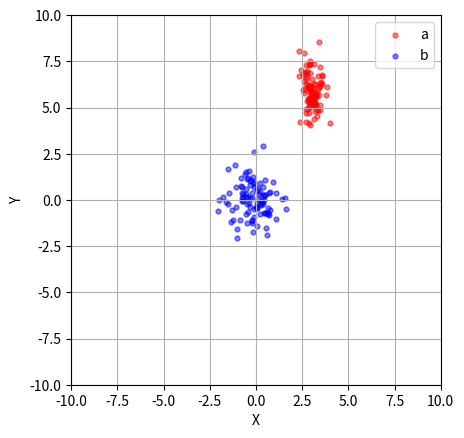

Write the Python code that produced this figure.
'''
Assignment  : 3
Date        : 3 Jan 2023
[redacted]
[redacted]
'''

import numpy as np
import matplotlib.pyplot as plt

# one feature
mean1 = [3, 6]
cov1 = np.array([[0.10, 0.00], [0.00, 0.75]])
# 99 features
mean2 = [0, 0]
cov2 = np.array([[0.75, 0.00], [0.00, 0.75]])

pts1 = np.random.multivariate_normal(mean1, cov1, size=100)
pts2 = np.random.multivariate_normal(mean2, cov2, size=100)

plt.scatter(pts1[:, 0], pts1[:, 1], marker='.', s=50, alpha=0.5, color='red', label = 'a')
plt.scatter(pts2[:, 0], pts2[:, 1], marker='.', s=50, alpha=0.5, color='blue', label = 'b')

plt.axis('equal')
plt.xlabel('X')
plt.ylabel('Y')
plt.xlim(-10, 10)
plt.ylim(-10, 10)
ax = plt.gca()
ax.set_aspect('equal', adjustable='box')
plt.legend()
plt.grid()
plt.show()